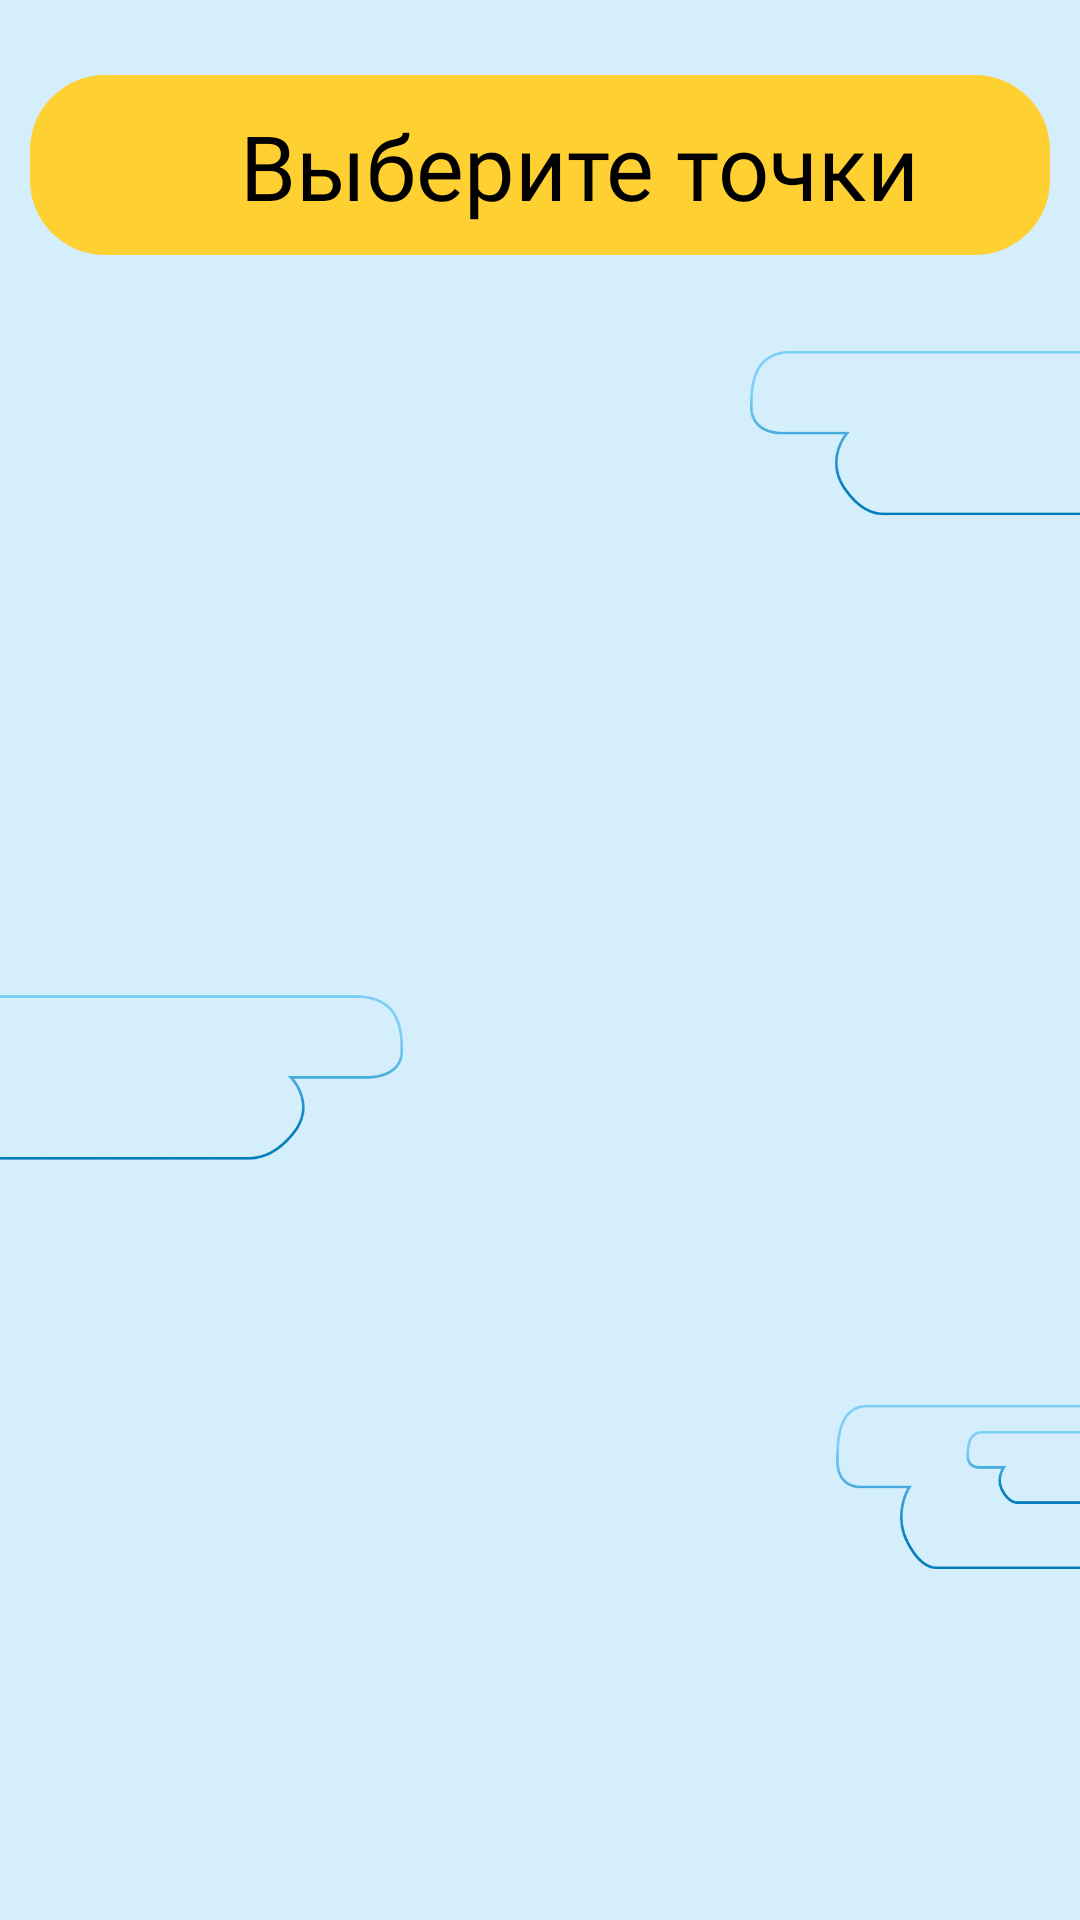

Reconstruct the res/layout file that produces this screen, plus the resources it refers to.
<!-- AndroidManifest.xml: application theme Theme.YOURPLACE -->
<!-- res/layout/fragment_add_point.xml -->
<?xml version="1.0" encoding="utf-8"?>
<RelativeLayout xmlns:android="http://schemas.android.com/apk/res/android"
    xmlns:tools="http://schemas.android.com/tools"
    android:layout_width="match_parent"
    android:layout_height="match_parent"
    android:background="@drawable/fone_categorii">

    <FrameLayout
        android:id="@+id/back_fone_tochki"
        android:layout_width="380dp"
        android:layout_height="60dp"
        android:layout_alignParentStart="true"
        android:layout_alignParentEnd="true"
        android:layout_gravity="center"
        android:layout_marginStart="10dp"
        android:layout_marginTop="25dp"
        android:layout_marginEnd="10dp"
        android:background="@drawable/button_radius">

        <TextView
            android:layout_width="280dp"
            android:layout_height="wrap_content"
            android:layout_gravity="end"
            android:fontFamily="@font/kyiv_type_sans_regular"
            android:padding="10dp"
            android:text="@string/choose"
            android:textColor="@color/black"
            android:textSize="30sp" />

        <ImageButton
            android:id="@+id/back"
            android:layout_width="40dp"
            android:layout_height="40dp"
            android:layout_marginStart="10dp"
            android:layout_marginTop="10dp"
            android:backgroundTint="#000FFFFF"
            android:contentDescription="@string/back"
            android:foreground="@drawable/baseline_arrow_back_ios_new_24"
            tools:ignore="TouchTargetSizeCheck" />

    </FrameLayout>

    <androidx.recyclerview.widget.RecyclerView
        android:id="@+id/recycler_view"
        android:layout_width="match_parent"
        android:layout_height="match_parent"
        android:padding="10dp"
        android:layout_marginTop="120dp"
        tools:listitem="@layout/form_add_point"/>
</RelativeLayout>
<!-- res/layout/form_add_point.xml (included above) -->
<?xml version="1.0" encoding="utf-8"?>
<RelativeLayout xmlns:android="http://schemas.android.com/apk/res/android"
    xmlns:app="http://schemas.android.com/apk/res-auto"
    xmlns:tools="http://schemas.android.com/tools"
    android:layout_width="match_parent"
    android:layout_height="wrap_content"
    android:id="@+id/add_point_form1">

    <ImageButton
        android:id="@+id/img_btn"
        android:layout_width="match_parent"
        android:layout_height="160dp"
        android:background="@drawable/button_radius"
        android:layout_marginTop="20dp"/>


    <TextView
        android:id="@+id/text_name"
        android:layout_width="220dp"
        android:layout_height="wrap_content"
        android:layout_alignParentEnd="true"
        android:layout_marginEnd="10dp"
        android:layout_marginTop="30dp"
        android:text="test"
        android:textSize="12pt"
        android:fontFamily="@font/kyiv_type_sans_regular"
        android:textColor="@color/black"
        android:gravity="end"
        />

    <TextView
        android:id="@+id/text_address"
        android:layout_width="300dp"
        android:layout_height="wrap_content"
        android:layout_alignParentEnd="true"
        android:layout_marginTop="130dp"
        android:layout_marginEnd="10dp"
        android:fontFamily="@font/kyiv_type_sans_regular"
        android:text="test"
        android:gravity="end"
        android:textSize="8pt"
        android:textColor="@color/black"/>

    <ImageView
        android:id="@+id/imageView"
        android:layout_width="130dp"
        android:layout_height="90dp"
        android:layout_alignTop="@+id/img_btn"
        android:layout_alignParentStart="true"
        android:layout_gravity="center"
        android:layout_marginStart="10dp"
        android:layout_marginTop="10dp"
        android:scaleType="fitXY"
        tools:srcCompat="@tools:sample/avatars" />



</RelativeLayout>
<!-- resources referenced by this layout -->
<resources>
  <!-- drawable button_radius (drawable) -->
  <?xml version="1.0" encoding="utf-8"?>
  <shape xmlns:android="http://schemas.android.com/apk/res/android"
      android:shape="rectangle">
      <solid
          android:width="1dp"
          android:color="#FFD032" />
      <corners android:radius="25dp" />
  </shape>
  <!-- drawable fone_categorii: png bitmap (drawable, 43933 bytes) -->
  <string name="back">Enter How Much Cookies You Want</string>
  <string name="choose">Выберите точки</string>
  <style name="Theme.YOURPLACE" parent="Theme.MaterialComponents.DayNight.NoActionBar">
          
          <item name="colorPrimary">@color/purple_500</item>
          <item name="colorPrimaryVariant">@color/purple_700</item>
          <item name="colorOnPrimary">@color/white</item>
          
          <item name="colorSecondary">@color/teal_200</item>
          <item name="colorSecondaryVariant">@color/teal_700</item>
          <item name="colorOnSecondary">@color/black</item>
          
          <item name="android:statusBarColor">#D5EEFC</item>
          
      </style>
  <!-- not gathered from this repository: default colours our renderer supplied (Android Studio template values) -->
  <color name="purple_500">#FF6200EE</color>
  <color name="purple_700">#FF3700B3</color>
  <color name="teal_200">#FF03DAC5</color>
  <color name="teal_700">#FF018786</color>
  <color name="black">#FF000000</color>
  <color name="white">#FFFFFFFF</color>
</resources>
